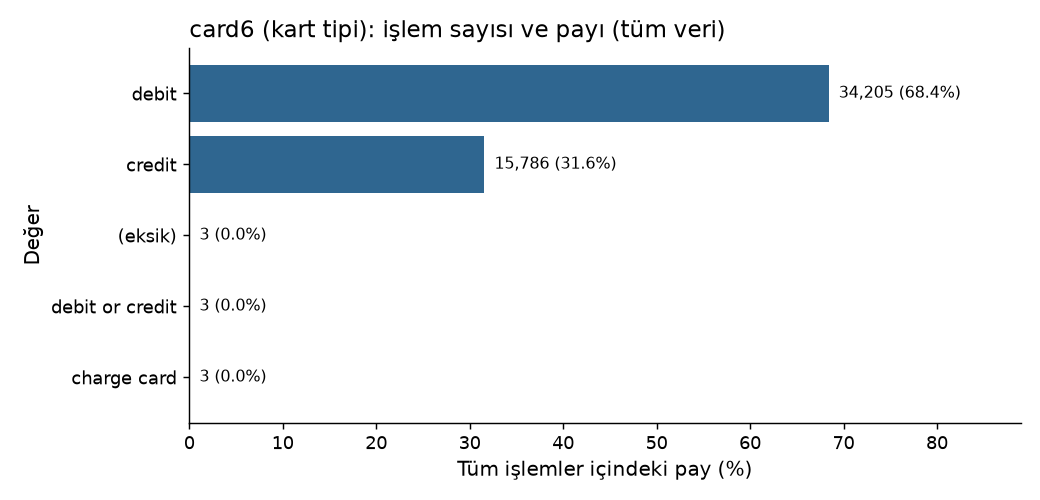

Source data for this figure (header and first rows):
value, n, share
debit, 34205, 0.6841
credit, 15786, 0.3157
(eksik), 3, 6e-05
debit or credit, 3, 6e-05
charge card, 3, 6e-05
